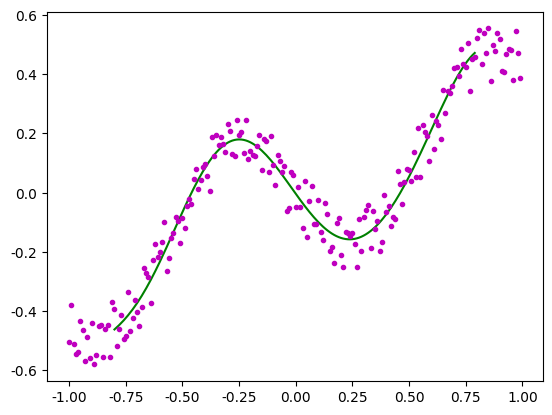

Source code (Python): (Note: this script raises an exception after producing the figure.)
# -*- coding: utf-8 -*-
"""
Created on Fri May 31 20:27:35 2019

[redacted]
"""
'''
最小二乘法拟合函数曲线f(x)
1、拟合多项式为：y = a0 + a1*x + a2*x^2 + ... + ak*x^k
2、求每个点到曲线的距离之和：Loss = ∑(yi - (a0 + a1*x + a2*x^2 + ... + ak*x^k))^2
3、最优化Loss函数，即求Loss对a0,a1,...ak的偏导数为0
    3.1、数学解法——求解线性方程组：
        整理最优化的偏导数矩阵为：X：含有xi的系数矩阵，A：含有ai的系数矩阵，Y：含有yi的系数矩阵
        求解：XA=Y中的A矩阵
    3.2、迭代解法——梯度下降法：
        计算每个系数矩阵A[k]的梯度，并迭代更新A[k]的梯度
        A[k] = A[k] - (learn_rate * gradient)
'''

import numpy as np
import matplotlib.pyplot as plt
plt.rcParams['font.sans-serif'] = ['SimHei']
plt.rcParams['axes.unicode_minus'] = False
'''
高斯列主消元算法
'''
# 得到增广矩阵
def get_augmented_matrix(matrix, b):
    row, col = np.shape(matrix)
    matrix = np.insert(matrix, col, values=b, axis=1)
    return matrix
# 取出增广矩阵的系数矩阵（第一列到倒数第二列）
def get_matrix(a_matrix):
    return a_matrix[:, :a_matrix.shape[1] - 1]
# 选列主元，在第k行后的矩阵里，找出最大值和其对应的行号和列号
def get_pos_j_max(matrix, k):
    max_v = np.max(matrix[k:, :])
    pos = np.argwhere(matrix == max_v)
    i, _ = pos[0]
    return i, max_v
# 矩阵的第k行后，行交换
def exchange_row(matrix, r1, r2, k):
    matrix[[r1, r2], k:] = matrix[[r2, r1], k:]
    return matrix
# 消元计算(初等变化)
def elimination(matrix, k):
    row, col = np.shape(matrix)
    for i in range(k + 1, row):
        m_ik = matrix[i][k] / matrix[k][k]
        matrix[i] = -m_ik * matrix[k] + matrix[i]
    return matrix
# 回代求解
def backToSolve(a_matrix):
    matrix = a_matrix[:, :a_matrix.shape[1] - 1]  # 得到系数矩阵
    b_matrix = a_matrix[:, -1]  # 得到值矩阵
    row, col = np.shape(matrix)
    x = [None] * col  # 待求解空间X
    # 先计算上三角矩阵对应的最后一个分量
    x[-1] = b_matrix[col - 1] / matrix[col - 1][col - 1]
    # 从倒数第二行开始回代x分量
    for _ in range(col - 1, 0, -1):
        i = _ - 1
        sij = 0
        xidx = len(x) - 1
        for j in range(col - 1, i, -1):
            sij += matrix[i][j] * x[xidx]
            xidx -= 1
        x[xidx] = (b_matrix[i] - sij) / matrix[i][i]
    return x
# 求解非齐次线性方程组：ax=b
def solve_NLQ(a, b):
    a_matrix = get_augmented_matrix(a, b)
    for k in range(len(a_matrix) - 1):
        # 选列主元
        max_i, max_v = get_pos_j_max(get_matrix(a_matrix), k=k)
        # 如果A[ik][k]=0，则矩阵奇异退出
        if a_matrix[max_i][k] == 0:
            print('矩阵A奇异')
            return None, []
        if max_i != k:
            a_matrix = exchange_row(a_matrix, k, max_i, k=k)
        # 消元计算
        a_matrix = elimination(a_matrix, k=k)
    # 回代求解
    X = backToSolve(a_matrix)
    return a_matrix, X
'''
最小二乘法多项式拟合曲线
'''
# 生成带有噪点的待拟合的数据集合
def init_fx_data():
    # 待拟合曲线f(x) = sin2x * [(x^2 - 1)^3 + 0.5]
    xs = np.arange(-1, 1, 0.01)  # 200个点
    ys = [((x ** 2 - 1) ** 3 + 0.5) * np.sin(x * 2) for x in xs]
    ys1 = []
    for i in range(len(ys)):
        z = np.random.randint(low=-10, high=10) / 100  # 加入噪点
        ys1.append(ys[i] + z)
    return xs, ys1
# 计算最小二乘法当前的误差
def last_square_current_loss(xs, ys, A):
    error = 0.0
    for i in range(len(xs)):
        y1 = 0.0
        for k in range(len(A)):
            y1 += A[k] * xs[i] ** k
        error += (ys[i] - y1) ** 2
    return error
# 迭代解法：最小二乘法+梯度下降法
def last_square_fit_curve_Gradient(xs, ys, order, iternum=1000, learn_rate=0.001):
    A = [0.0] * (order + 1)
    for r in range(iternum + 1):
        for k in range(len(A)):
            gradient = 0.0
            for i in range(len(xs)):
                y1 = 0.0
                for j in range(len(A)):
                    y1 += A[j] * xs[i]**j
                gradient += -2 * (ys[i] - y1) * xs[i]**k  # 计算A[k]的梯度
            A[k] = A[k] - (learn_rate * gradient)  # 更新A[k]的梯度
        # 检查误差变化
        if r % 100 == 0:
            error = last_square_current_loss(xs=xs, ys=ys, A=A)
            print('最小二乘法+梯度下降法：第{}次迭代，误差下降为：{}'.format(r, error))
    return A
# 数学解法：最小二乘法+求解线性方程组
def last_square_fit_curve_Gauss(xs, ys, order):
    X, Y = [], []
    # 求解偏导数矩阵里，含有xi的系数矩阵X
    for i in range(0, order + 1):
        X_line = []
        for j in range(0, order + 1):
            sum_xi = 0.0
            for xi in xs:
                sum_xi += xi ** (j + i)
            X_line.append(sum_xi)
        X.append(X_line)
    # 求解偏导数矩阵里，含有yi的系数矩阵Y
    for i in range(0, order + 1):
        Y_line = 0.0
        for j in range(0, order + 1):
            sum_xi_yi = 0.0
            for k in range(len(xs)):
                sum_xi_yi += (xs[k] ** i * ys[k])
            Y_line = sum_xi_yi
        Y.append(Y_line)
    a_matrix, A = solve_NLQ(np.array(X), Y)  # 高斯消元：求解XA=Y的A
    # A = np.linalg.solve(np.array(X), np.array(Y))  # numpy API 求解XA=Y的A
    error = last_square_current_loss(xs=xs, ys=ys, A=A)
    print('最小二乘法+求解线性方程组，误差下降为：{}'.format(error))
    return A
# 可视化多项式曲线拟合结果
def draw_fit_curve(xs, ys, A, order):
    fig = plt.figure()
    ax = fig.add_subplot(111)
    fit_xs, fit_ys = np.arange(min(xs) * 0.8, max(xs) * 0.8, 0.01), []
    for i in range(0, len(fit_xs)):
        y = 0.0
        for k in range(0, order + 1):
            y += (A[k] * fit_xs[i] ** k)
        fit_ys.append(y)
    ax.plot(fit_xs, fit_ys, color='g', linestyle='-', marker='', label='多项式拟合曲线')
    ax.plot(xs, ys, color='m', linestyle='', marker='.', label='曲线真实数据')
    plt.title(s='最小二乘法拟合多项式N={}的函数曲线f(x)'.format(order))
    plt.legend()
    plt.show()
if __name__ == '__main__':
    order = 10  # 拟合的多项式项数
    xs, ys = init_fx_data()  # 曲线数据
    # 数学解法：最小二乘法+求解线性方程组
    A = last_square_fit_curve_Gauss(xs=xs, ys=ys, order=order)
    # 迭代解法：最小二乘法+梯度下降
    # A = last_square_fit_curve_Gradient(xs=xs, ys=ys, order=order, iternum=10000, learn_rate=0.001)
draw_fit_curve(xs=xs, ys=ys, A=A, order=order) # 可视化多项式曲线拟合结果